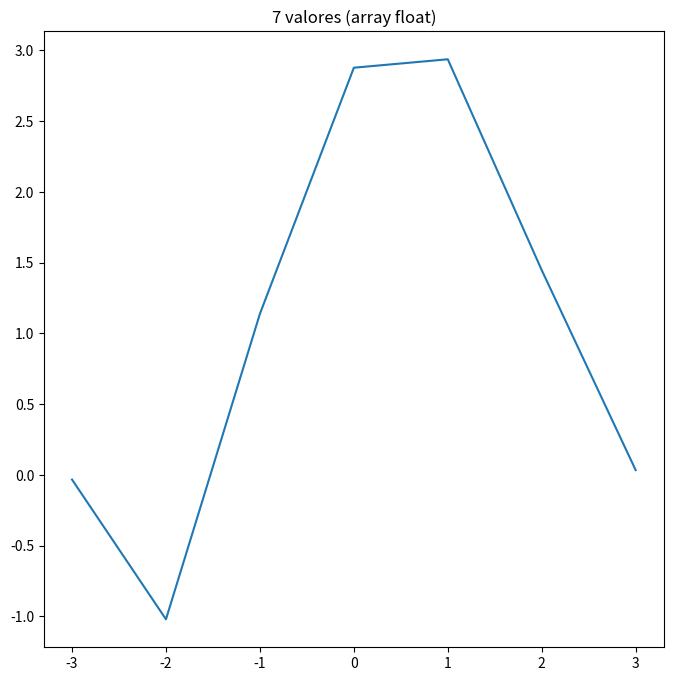
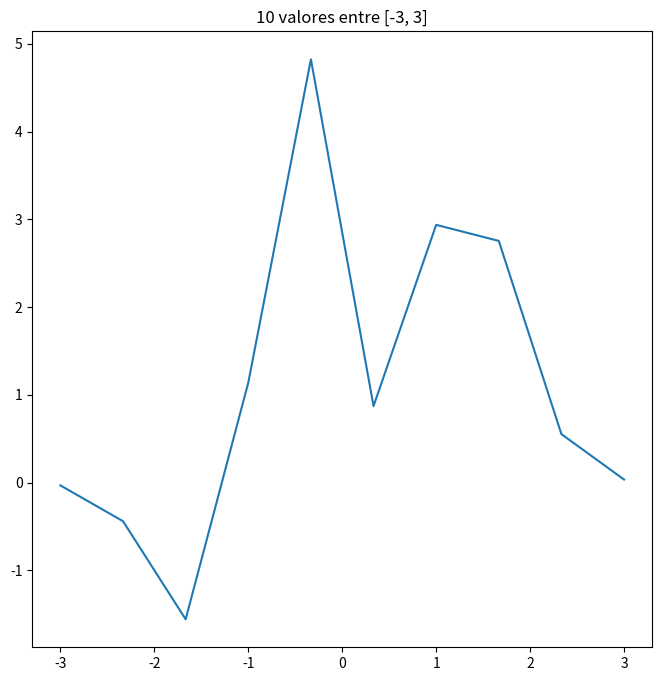
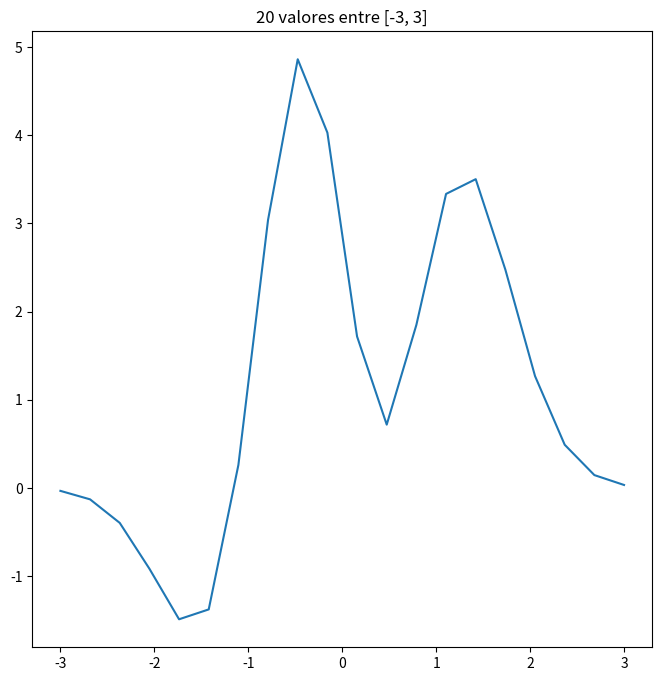
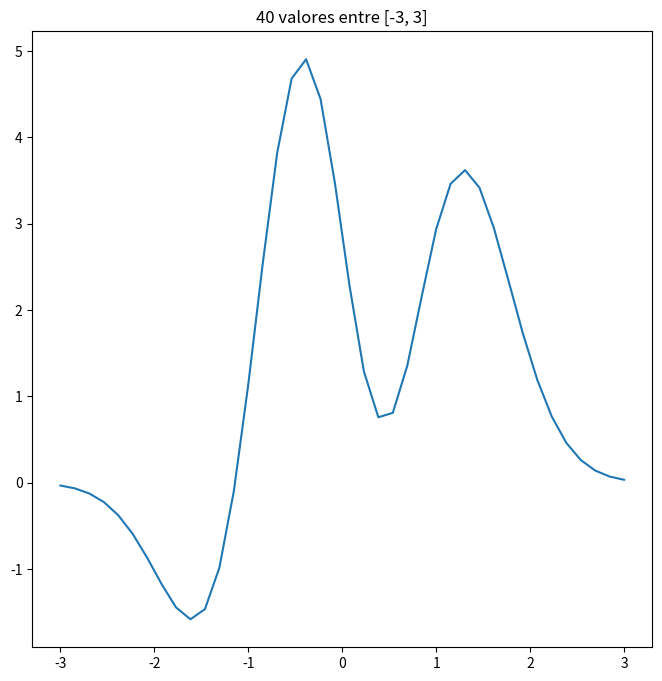
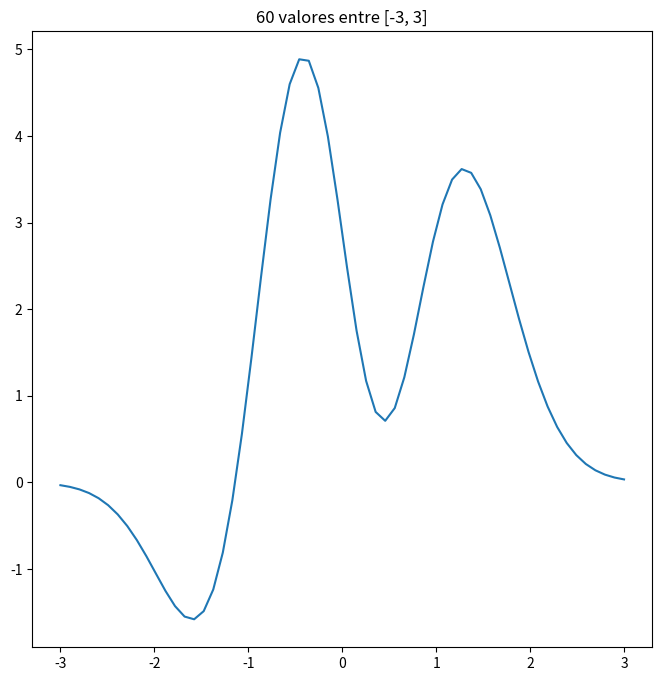
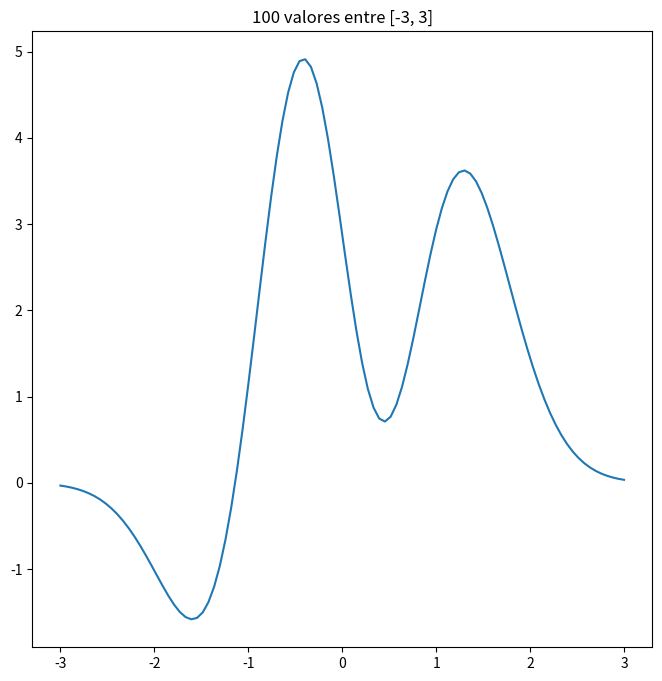

These figures' Python source, in order:
import matplotlib.pyplot as plt
import numpy as np

def dibujar(x, titulo):
    y = 3*(1 - x)**2 * np.exp(-x**2) - 10*(x/5 - x**3)*np.exp(-x**2) - 1./3*np.exp(-(x + 1)**2)
    figure = plt.figure(figsize=(8, 8))
    axes = figure.add_subplot()
    axes.plot(x, y)
    axes.set_title(titulo)

# Apartado 1: array float con los 7 valores originales
dibujar(np.array([-3, -2, -1, 0, 1, 2, 3], dtype=float), "7 valores (array float)")

# Apartados 2 a 6: linspace con distinto número de puntos
for n in [10, 20, 40, 60, 100]:
    dibujar(np.linspace(-3, 3, n), f"{n} valores entre [-3, 3]")

plt.show()   # abre todas las figuras a la vez
